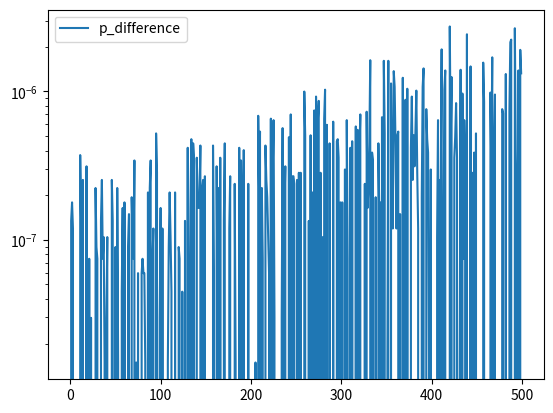

The script that saved this image:
# -*- coding: utf-8 -*-
import numpy as np
import matplotlib.pyplot as plt

# N is batch size; D_in is input dimension;
# H is hidden dimension; D_out is output dimension.
N, D_in, H, D_out = 64, 1000, 100, 10

# y = w2 * w1 * x
y_size, x_size, mid_dim = 100, 100, 1000

# Create random input and output data
x = np.random.randn(x_size, 1)
y = np.random.randn(y_size, 1)

# Randomly initialize weights
w1 = np.random.randn(mid_dim, x_size)
w2 = np.random.randn(y_size, mid_dim)

# Input correlation 

# Input correlation 
input_correlation = x.dot(x.T)

input_output_correlation = y.dot(x.T)

learning_rate = 1e-8

p_difference_list = []

for t in range(500):
    # Forward pass: compute predicted y
    h = w1.dot(x)
    # h_relu = np.maximum(h, 0)
    y_pred = w2.dot(h)

    # Compute and print loss
    loss = np.square(y_pred - y).sum()
    print(t, "loss = ",loss)

    # Backprop to compute gradients of w1 and w2 with respect to loss
    grad_y_pred = 2.0 * (y_pred - y)
    # grad_w2 = h.T.dot(grad_y_pred)
    grad_w2 = grad_y_pred.dot(h.T)
    inter = w2.T.dot(grad_y_pred)
    grad_w1 = inter.dot(x.T)


    subtraction_term = input_output_correlation - (w2.dot(w1.dot(input_correlation)))
    w1_right = learning_rate * w2.T.dot(subtraction_term)
    w2_right = learning_rate * subtraction_term.dot(w1.T)

    # P1 = grad_w1.dot(np.linalg.inv(w1_right))
    # P2 = grad_w2.dot(np.linalg.inv(w2_right))
    p1 = grad_w1[1][1] / w1_right[1][1] / 2
    p2 = grad_w2[1][1] / w2_right[1][1] / 2
    print ("P1 value = ",p1)
    print ("P2 value = ",p2)
    p_difference = np.linalg.norm(p1) - np.linalg.norm(p2)
    print ("P difference = ",p_difference)
    p_difference_list.append(p_difference)
    # ratio = P * learning_rate 
    # print ("ratio = ",ratio)
    P1 = np.divide(grad_w1,w1_right)
    P2 = np.divide(grad_w2,w2_right)

    p1_norm = np.linalg.norm(P1)
    p2_norm = np.linalg.norm(P2)

    difference = p1_norm - p2_norm 

    # print ("difference = ",difference)

    # print ("P1, P2 = ",P1,P2)
    



    # Update weights
    w1 -= learning_rate * grad_w1
    w2 -= learning_rate * grad_w2






x_axis = list(range(500))
plt.plot(x_axis,p_difference_list,label='p_difference')
# plt.yscale('log')
# plt.savefig('100_depth_weight_mean_without_xavier_linear_activation')
plt.legend(loc='upper left')
plt.yscale('log')
# plt.show()
plt.savefig('learning_rate_%s_learning_dynamics_difference' % learning_rate)











